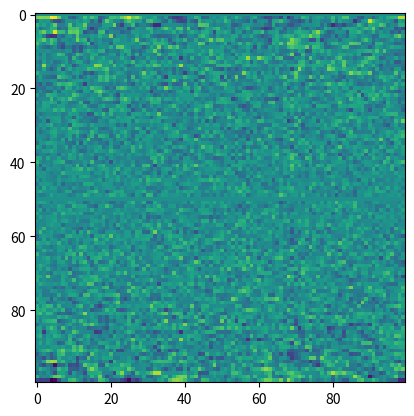

Python code for this plot:
import numpy as np
from matplotlib import pyplot as plt

np.random.seed(42)
n = -1
N = 100
df = np.zeros((N,N),dtype=complex)

for j in range((N//2)):
    # Determining the value of k_y 
    k_y = j*2*np.pi/N
    for i in range(N):
        # Determining the value of k_x and sigma_x
        if i <= (N/2):
            k_x = (i)*2*np.pi/N
        else:
            k_x = (-N+i)*2*np.pi/N
        # Avoid dividing by 0
        if i != 0 or j != 0:
            sig = ((k_x**2+k_y**2)**0.5)**(n/2)
        else: 
            sig = 0
        # Drawing a random number from normal distrib 
        df[j][i] = np.random.normal(0,sig)+ 1j*np.random.normal(0,sig)

df[0][0] = 0
df[0][N//2] = (df[0][N//2].real)**2
df[N//2][0] = (df[N//2][0].real)**2
df[N//2][N//2] = (df[N//2][N//2].real)**2

for j in range(N//2+1):
    for i in range(N):
        df[-j][-i]= np.conj(df[j][i])

plt.imshow((df.real))
plt.show()
df = np.fft.ifft(df)
plt.imshow((df.real))
plt.show()
print(df.imag)
plt.imshow(df.imag)